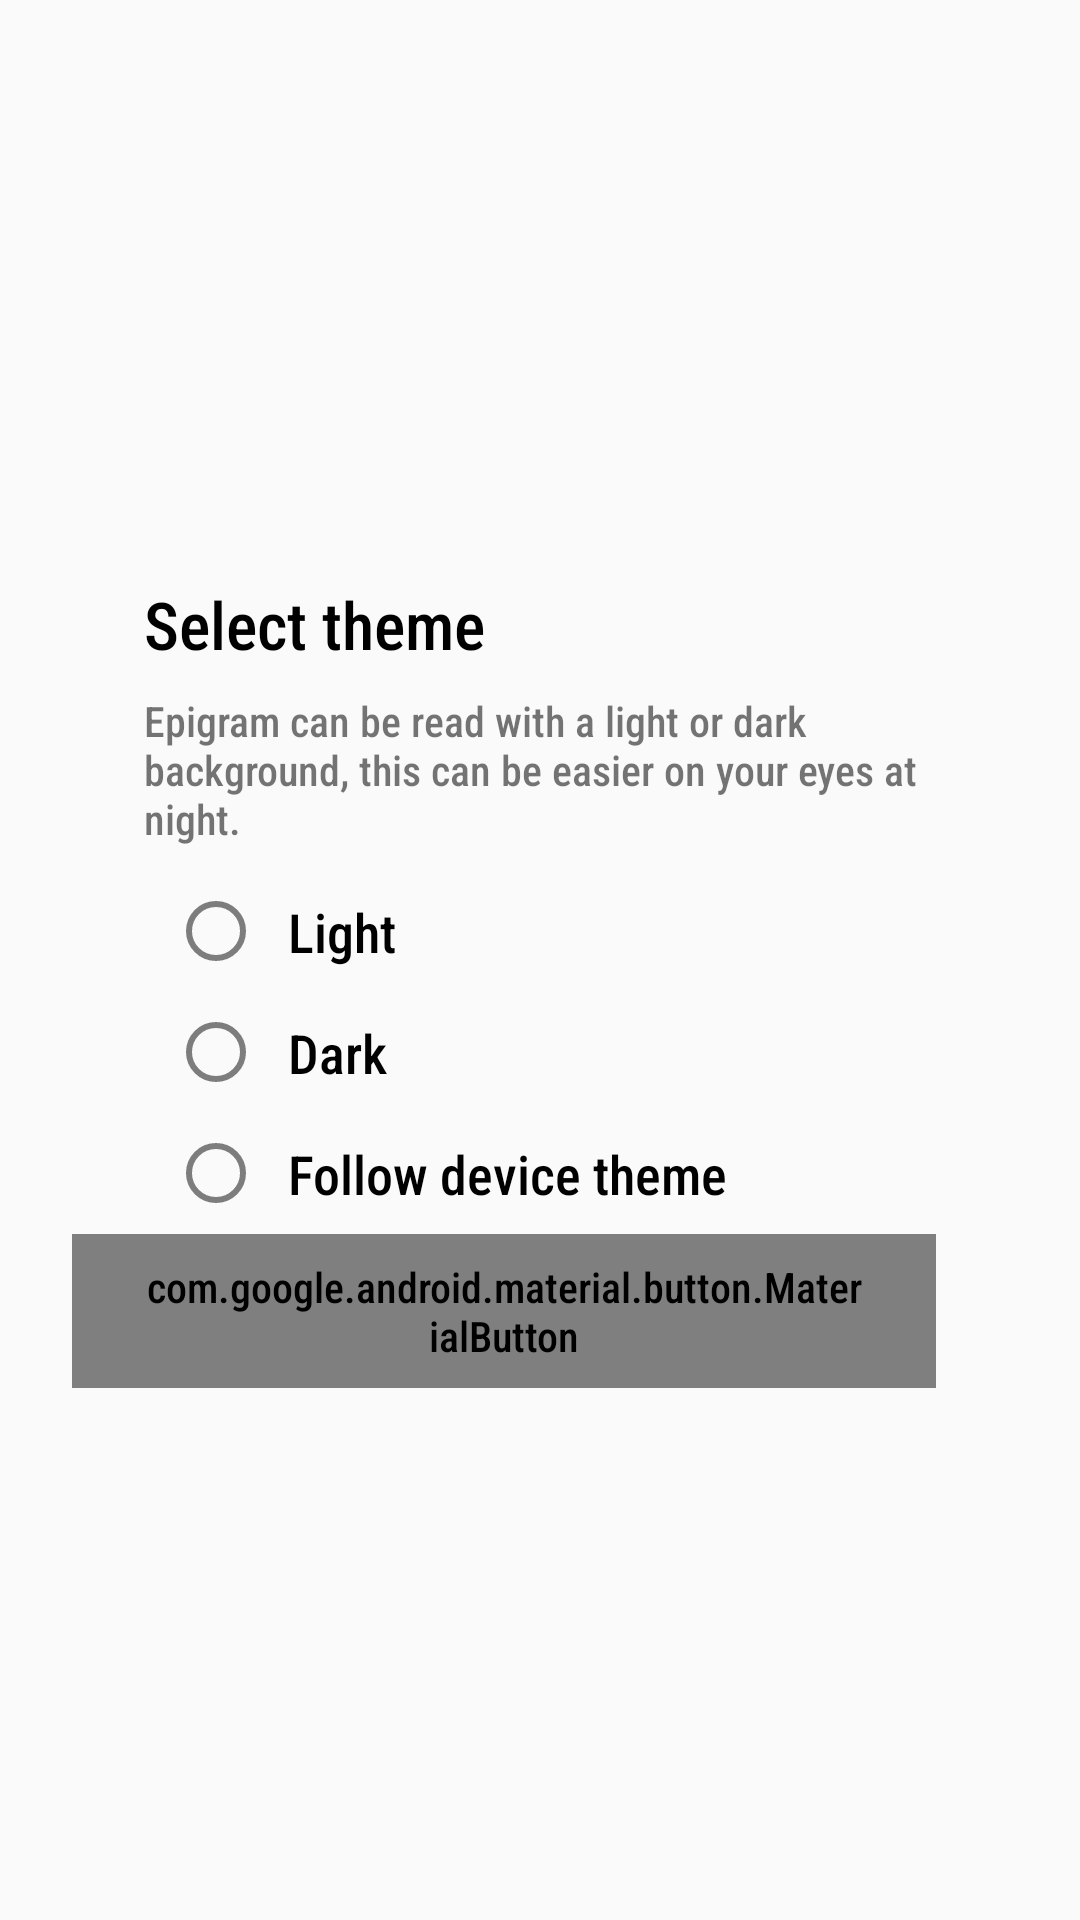

Produce the Android XML layout that renders to this screen, including the resource entries it uses.
<!-- AndroidManifest.xml: application theme AppTheme -->
<!-- res/layout/element_dialog_theme.xml -->
<?xml version="1.0" encoding="utf-8"?>
<LinearLayout xmlns:android="http://schemas.android.com/apk/res/android"
    android:layout_width="match_parent"
    android:layout_height="match_parent"
    android:gravity="center">
    <LinearLayout
        android:layout_width="match_parent"
        android:layout_height="wrap_content"
        android:elevation="1dp"
        android:layout_margin="@dimen/medium_padding"
        android:background="@drawable/dialog_background"
        android:orientation="vertical">
        <TextView
            android:id="@+id/tvTitle"
            android:layout_width="wrap_content"
            android:layout_height="wrap_content"
            android:layout_marginTop="@dimen/medium_padding"
            android:layout_marginBottom="@dimen/tiny_padding"
            android:paddingHorizontal="@dimen/medium_padding"
            android:text="Select theme"
            android:textAppearance="@style/TextAppearance.Tasker.DialogTitle" />
        <TextView
            android:layout_width="wrap_content"
            android:layout_height="wrap_content"
            android:layout_marginBottom="@dimen/tiny_padding"
            android:paddingHorizontal="@dimen/medium_padding"
            android:text="@string/theme_description"/>
        <RadioGroup
            android:id="@+id/theme_group"
            android:layout_width="match_parent"
            android:layout_height="wrap_content"
            android:paddingStart="@dimen/large_padding"
            android:paddingEnd="@dimen/large_padding">
            <RadioButton
                android:id="@+id/light"
                android:background="?android:selectableItemBackgroundBorderless"
                android:layout_width="match_parent"
                android:layout_height="wrap_content"
                android:buttonTint="@color/button_tint"
                android:textColor="@color/black"
                android:textSize="18sp"
                android:text="@string/light"
                android:padding="@dimen/tiny_padding"/>
            <RadioButton
                android:id="@+id/dark"
                android:background="?android:selectableItemBackgroundBorderless"
                android:layout_width="match_parent"
                android:layout_height="wrap_content"
                android:buttonTint="@color/button_tint"
                android:textColor="@color/black"
                android:textSize="18sp"
                android:text="@string/dark"
                android:padding="@dimen/tiny_padding"/>
            <RadioButton
                android:id="@+id/follow_device"
                android:layout_width="match_parent"
                android:layout_height="wrap_content"
                android:buttonTint="@color/button_tint"
                android:textColor="@color/black"
                android:textSize="18sp"
                android:text="@string/follow_device"
                android:padding="@dimen/tiny_padding"/>
        </RadioGroup>

        <LinearLayout
            android:layout_width="match_parent"
            android:layout_height="wrap_content"
            android:gravity="end"
            android:paddingBottom="@dimen/tiny_padding"
            android:orientation="horizontal">

            <com.google.android.material.button.MaterialButton
                android:id="@+id/btNegative"
                style="@style/Widget.Tasker.BorderlessButton"
                android:layout_width="wrap_content"
                android:layout_height="wrap_content"
                android:layout_marginEnd="@dimen/medium_padding"
                android:text="Cancel" />

        </LinearLayout>
    </LinearLayout>


</LinearLayout>
<!-- resources referenced by this layout -->
<resources>
  <color name="black">#000</color>
  <color name="button_tint">#80000000</color>
  <dimen name="large_padding">32dp</dimen>
  <dimen name="medium_padding">24dp</dimen>
  <dimen name="tiny_padding">8dp</dimen>
  <string name="dark">Dark</string>
  <string name="follow_device">Follow device theme</string>
  <string name="light">Light</string>
  <string name="theme_description">Epigram can be read with a light or dark background, this can be easier on your eyes at night.</string>
  <style name="TextAppearance.Tasker.DialogTitle" parent="TextAppearance.AppCompat.Title">
          <item name="android:textSize">22sp</item>
          <item name="android:textColor">@color/black</item>
          <item name="android:gravity">start</item>
          `    </style>
  <style name="Widget.Tasker.BorderlessButton" parent="@style/Widget.MaterialComponents.Button.TextButton">
          <item name="android:textStyle">bold</item>
          <item name="android:textColor">@color/red_to_white</item>
          <item name="android:letterSpacing">0.025</item>
          <item name="android:textAllCaps">false</item>
          <item name="android:textAppearance">@style/TextAppearance.MaterialComponents.Button</item>
          <item name="android:paddingLeft">@dimen/medium_padding</item>
          <item name="android:paddingRight">@dimen/medium_padding</item>
          <item name="android:paddingTop">@dimen/tiny_padding</item>
          <item name="android:paddingBottom">@dimen/tiny_padding</item>
      </style>
  <style name="AppTheme" parent="Theme.AppCompat.Light.DarkActionBar">
          
          <item name="colorPrimary">@color/colorPrimary</item>
          <item name="colorPrimaryDark">@color/colorPrimaryDark</item>
          <item name="colorAccent">@color/colorAccent</item>
          <item name="android:fontFamily">sans-serif-condensed-medium</item>
          <item name="android:windowLightStatusBar">true</item>
          <item name="android:forceDarkAllowed">true</item>
      </style>
  <color name="red_to_white">@color/colorAccent</color>
  <color name="colorPrimary">#fafafa</color>
  <color name="colorPrimaryDark">#fafafa</color>
  <color name="colorAccent">#c2262f</color>
</resources>
